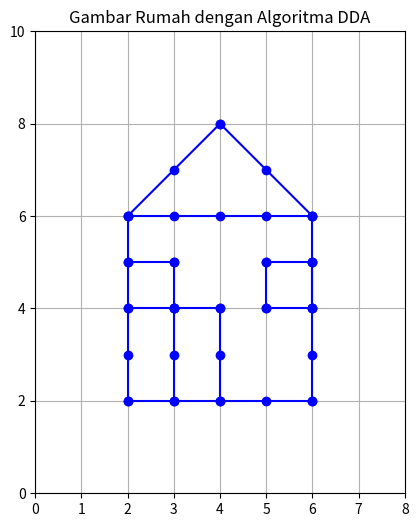

The matplotlib source for this figure:
import matplotlib.pyplot as plt

def dda_algorithm(x0, y0, x1, y1):
    x, y = x0, y0
    dx = x1 - x0
    dy = y1 - y0
    steps = abs(dx) if abs(dx) > abs(dy) else abs(dy)
    # handle the case where start and end are the same point
    if steps == 0:
        plt.plot([round(x)], [round(y)], marker="o", color="b")
        return
    x_inc = dx / steps
    y_inc = dy / steps
    x_points = [round(x)]
    y_points = [round(y)]
    for _ in range(int(steps)):
        x += x_inc
        y += y_inc
        x_points.append(round(x))
        y_points.append(round(y))
    plt.plot(x_points, y_points, marker="o", color="b")

def draw_house():
    plt.figure(figsize=(6, 6))
    dda_algorithm(2, 2, 2, 6)
    dda_algorithm(2, 6, 6, 6)
    dda_algorithm(6, 6, 6, 2)
    dda_algorithm(6, 2, 2, 2)
    dda_algorithm(2, 6, 4, 8)
    dda_algorithm(4, 8, 6, 6)
    dda_algorithm(2, 4, 3, 4)
    dda_algorithm(3, 2, 3, 4)
    dda_algorithm(3, 4, 4, 4)
    dda_algorithm(4, 4, 4, 2)
    dda_algorithm(2, 5, 3, 5)
    dda_algorithm(3, 5, 3, 4)
    dda_algorithm(5, 4, 5, 5)
    dda_algorithm(5, 5, 6, 5)
    dda_algorithm(6, 5, 6, 4)
    dda_algorithm(6, 4, 5, 4)
    plt.title("Gambar Rumah dengan Algoritma DDA")
    plt.xlim(0, 8)
    plt.ylim(0, 10)
    plt.gca().set_aspect('equal', adjustable='box')
    plt.grid(True)
    plt.show()

draw_house()